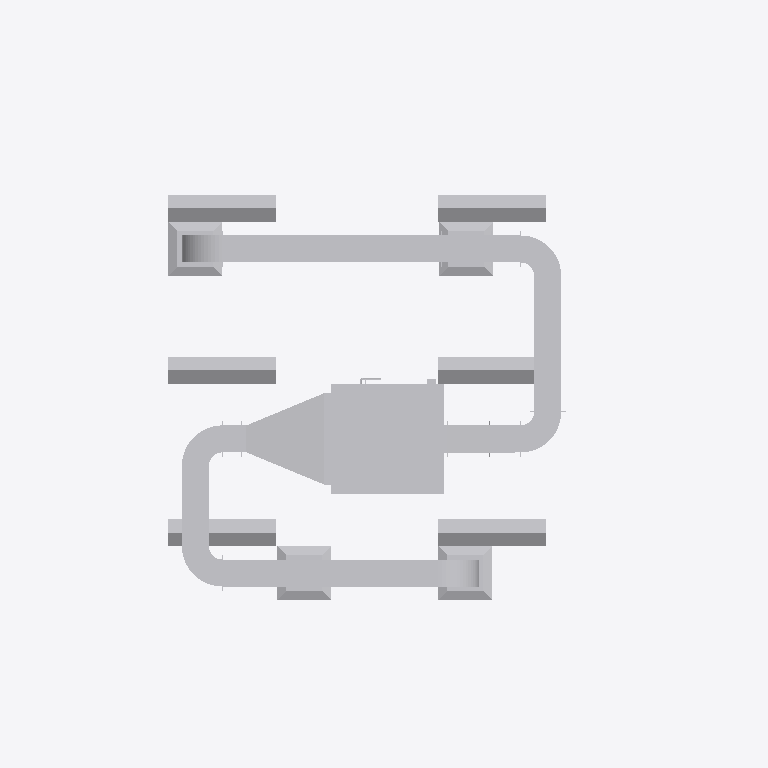
Plan cut of the same IFC building model at storey 'Level 1' (level 4.00 m, cut at 5.40 m), seen from above with north up, elements coloured by IFC class (only those large enough to see are counted): 32 other elements (light grey). No cut surface shows.
Extent 5.9 m × 7.9 m × 2.5 m (x, y, z). Storeys (6): Level 0 at 0.00 m; Ground 0.00m at 0.00 m; Floor 0.15m at 0.15 m; 1st Floor 6.40m at 4.00 m; Level 1 at 4.00 m; C.F. 6.10m at 6.10 m. Elements (41): 14 IfcFlowSegment, 13 IfcFlowFitting, 10 IfcFlowTerminal, 2 IfcBuildingElementProxy, 2 IfcCovering.

HEADER;
FILE_DESCRIPTION(('ViewDefinition [CoordinationView_V2.0]','RevitIdentifiers [ContentGUID: 4a62ab4f-0e81-4b15-ab8d-2e06483b5bac, VersionGUID: bcd60071-a3e9-4e4c-bf81-fbe60a28e070, NumberOfSaves: 27]','CoordinateReference [CoordinateBase: Shared Coordinates]'),'2;1');
FILE_NAME('Lab mep.ifc','2026-07-27T23:01:25-08:00',(''),(''),'ODA SDAI 25.12','Autodesk Revit 26.0.4.409 (ENG) - IFC 26.0.4.409','');
FILE_SCHEMA(('IFC2X3'));
ENDSEC;
DATA;
#29=IFCPROJECT('1AOgjF3e5B5QkDBWQtnAHS',#18,'Project Number',$,$,'Project Name','Project Status',(#24),#23747);
#59=IFCSITE('1AOgjF3e5B5QkDBWQtnAHU',#18,'Default',$,$,#58,$,$,.ELEMENT.,(51,30,23,112487),(0,-7,-37,-956022),0.0,$,$);
#34=IFCBUILDING('1AOgjF3e5B5QkDBWQtnAHT',#18,'',$,$,#32,$,'',.ELEMENT.,$,$,#33);
#37=IFCBUILDINGSTOREY('3Zu5Bv0LOHrPC10026FoQQ',#18,'Level 0',$,'Level:8mm Head',#36,$,'Level 0',.ELEMENT.,0.0);
#40=IFCBUILDINGSTOREY('0b$DGLaGr1u94eMcMfszYo',#18,'Ground 0.00m',$,'Level:8mm Head',#39,$,'Ground 0.00m',.ELEMENT.,0.0);
#44=IFCBUILDINGSTOREY('0b$DGLaGr1u94eMcMfszYm',#18,'Floor 0.15m',$,'Level:8mm Head',#43,$,'Floor 0.15m',.ELEMENT.,150.0);
#48=IFCBUILDINGSTOREY('0wHLoaqw50FB4tOphLuJdN',#18,'1st Floor 6.40m',$,'Level:8mm Head',#47,$,'1st Floor 6.40m',.ELEMENT.,4000.0000000000005);
#52=IFCBUILDINGSTOREY('15Z0v90RiHrPC20026FoKR',#18,'Level 1',$,'Level:8mm Head',#51,$,'Level 1',.ELEMENT.,4000.0000000001983);
#56=IFCBUILDINGSTOREY('0b$DGLaGr1u94eMcMfszju',#18,'C.F. 6.10m',$,'Level:8mm Head',#55,$,'C.F. 6.10m',.ELEMENT.,6100.0);
#20861=IFCBUILDINGELEMENTPROXY('3aY1uIFgfEVvvRNm1Xxep4',#18,'Indoor AHU - Horizontal - Chilled Water Coil:Unit Size 72:1391872',$,'Indoor AHU - Horizontal - Chilled Water Coil:Unit Size 72',#20860,#20857,'1391872',$);
#20935=IFCFLOWSEGMENT('1mBTphUvP9RxcYiwuWawFO',#18,'Rectangular Duct:Flanged Radius Bend / Shoe Branch:1392164',$,'Rectangular Duct:Flanged Radius Bend / Shoe Branch',#20925,#20933,'1392164');
#22953=IFCFLOWSEGMENT('0H1pIA0hDErxqKZwQbe9Vn',#18,'Rectangular Duct:Flanged Radius Bend / Shoe Branch:1393911',$,'Rectangular Duct:Flanged Radius Bend / Shoe Branch',#22944,#22952,'1393911');
#23171=IFCFLOWFITTING('0SWlLUbBDElAk2yZgiviwy',#18,'Rectangular Concentric Taper - Flanged:Standard:1394081',$,'Rectangular Concentric Taper - Flanged:Standard',#23170,#23167,'1394081');
#21152=IFCFLOWSEGMENT('1mBTphUvP9RxcYiwuWawAS',#18,'Rectangular Duct:Flanged Radius Bend / Shoe Branch:1392480',$,'Rectangular Duct:Flanged Radius Bend / Shoe Branch',#21143,#21151,'1392480');
#20723=IFCFLOWTERMINAL('2dnDDsLNr7b9gDAg5cpJSV',#18,'Plain Recessed Lighting Fixture:300x1200 - 230:1388577',$,'Plain Recessed Lighting Fixture:300x1200 - 230',#20722,#20719,'1388577');
#20735=IFCFLOWTERMINAL('2dnDDsLNr7b9gDAg5cpJSK',#18,'Plain Recessed Lighting Fixture:300x1200 - 230:1388586',$,'Plain Recessed Lighting Fixture:300x1200 - 230',#20734,#20731,'1388586');
#20757=IFCFLOWTERMINAL('2dnDDsLNr7b9gDAg5cpJS4',#18,'Plain Recessed Lighting Fixture:300x1200 - 230:1388602',$,'Plain Recessed Lighting Fixture:300x1200 - 230',#20756,#20753,'1388602');
#20779=IFCFLOWTERMINAL('2dnDDsLNr7b9gDAg5cpJTq',#18,'Plain Recessed Lighting Fixture:300x1200 - 230:1388618',$,'Plain Recessed Lighting Fixture:300x1200 - 230',#20778,#20775,'1388618');
#20768=IFCFLOWTERMINAL('2dnDDsLNr7b9gDAg5cpJTy',#18,'Plain Recessed Lighting Fixture:300x1200 - 230:1388610',$,'Plain Recessed Lighting Fixture:300x1200 - 230',#20767,#20764,'1388610');
#20746=IFCFLOWTERMINAL('2dnDDsLNr7b9gDAg5cpJSC',#18,'Plain Recessed Lighting Fixture:300x1200 - 230:1388594',$,'Plain Recessed Lighting Fixture:300x1200 - 230',#20745,#20742,'1388594');
#22928=IFCFLOWSEGMENT('0H1pIA0hDErxqKZwQbe9Vs',#18,'Rectangular Duct:Flanged Radius Bend / Shoe Branch:1393904',$,'Rectangular Duct:Flanged Radius Bend / Shoe Branch',#22919,#22927,'1393904');
#21111=IFCFLOWFITTING('1mBTphUvP9RxcYiwuWawAq',#18,'Rectangular Square Tee - Flanged:Standard:1392456',$,'Rectangular Square Tee - Flanged:Standard',#21110,#21107,'1392456');
#21059=IFCFLOWFITTING('1mBTphUvP9RxcYiwuWawB4',#18,'Rectangular Medium Radius Bend - Flanged:Standard:1392440',$,'Rectangular Medium Radius Bend - Flanged:Standard',#21058,#21055,'1392440');
#22997=IFCFLOWFITTING('0H1pIA0hDErxqKZwQbe9Oh',#18,'Rectangular Medium Radius Bend - Flanged:Standard:1393965',$,'Rectangular Medium Radius Bend - Flanged:Standard',#22996,#22993,'1393965');
#20907=IFCFLOWTERMINAL('1mBTphUvP9RxcYiwuWaw1i',#18,'Supply Diffuser:600 x 600 Face 300 x 300 Connection:1392016',$,'Supply Diffuser:600 x 600 Face 300 x 300 Connection',#20906,#20903,'1392016');
#22874=IFCFLOWTERMINAL('0H1pIA0hDErxqKZwQbe97t',#18,'Return Diffuser:600 x 600 Face 300 x 300 Connection:1393393',$,'Return Diffuser:600 x 600 Face 300 x 300 Connection',#22873,#22870,'1393393');
#22568=IFCFLOWFITTING('2W2DoYBEb5MOqNjYUEJLMM',#18,'Rectangular Medium Radius Bend - Flanged:Standard:1393359',$,'Rectangular Medium Radius Bend - Flanged:Standard',#22567,#22564,'1393359');
#21173=IFCFLOWFITTING('1mBTphUvP9RxcYiwuWawAR',#18,'Rectangular Medium Radius Bend - Flanged:Standard:1392487',$,'Rectangular Medium Radius Bend - Flanged:Standard',#21172,#21169,'1392487');
#22910=IFCFLOWFITTING('0H1pIA0hDErxqKZwQbe9Su',#18,'Rectangular Medium Radius Bend - Flanged:Standard:1393726',$,'Rectangular Medium Radius Bend - Flanged:Standard',#22909,#22906,'1393726');
#23011=IFCFLOWFITTING('0H1pIA0hDErxqKZwQbe9PJ',#18,'Rectangular Medium Radius Bend - Flanged:Standard:1394005',$,'Rectangular Medium Radius Bend - Flanged:Standard',#23010,#23007,'1394005');
#22547=IFCFLOWSEGMENT('2W2DoYBEb5MOqNjYUEJLMN',#18,'Rectangular Duct:Flanged Radius Bend / Shoe Branch:1393358',$,'Rectangular Duct:Flanged Radius Bend / Shoe Branch',#22537,#22546,'1393358');
#22863=IFCFLOWTERMINAL('0H1pIA0hDErxqKZwQbe97j',#18,'Return Diffuser:600 x 600 Face 300 x 300 Connection:1393387',$,'Return Diffuser:600 x 600 Face 300 x 300 Connection',#22862,#22859,'1393387');
#20919=IFCFLOWTERMINAL('1mBTphUvP9RxcYiwuWawFa',#18,'Supply Diffuser:600 x 600 Face 300 x 300 Connection:1392152',$,'Supply Diffuser:600 x 600 Face 300 x 300 Connection',#20918,#20915,'1392152');
#21129=IFCFLOWSEGMENT('1mBTphUvP9RxcYiwuWawAg',#18,'Rectangular Duct:Flanged Radius Bend / Shoe Branch:1392470',$,'Rectangular Duct:Flanged Radius Bend / Shoe Branch',#21120,#21128,'1392470');
#22521=IFCFLOWSEGMENT('2W2DoYBEb5MOqNjYUEJLMK',#18,'Rectangular Duct:Flanged Radius Bend / Shoe Branch:1393357',$,'Rectangular Duct:Flanged Radius Bend / Shoe Branch',#22512,#22520,'1393357');
#22889=IFCFLOWSEGMENT('0H1pIA0hDErxqKZwQbe9Sg',#18,'Rectangular Duct:Flanged Radius Bend / Shoe Branch:1393708',$,'Rectangular Duct:Flanged Radius Bend / Shoe Branch',#22880,#22888,'1393708');
#23238=IFCFLOWFITTING('0SWlLUbBDElAk2yZgiviwg',#18,'Rectangular Shoe Branch - Flanged:Standard:1394103',$,'Rectangular Shoe Branch - Flanged:Standard',#23237,#23234,'1394103');
#22728=IFCFLOWFITTING('2W2DoYBEb5MOqNjYUEJLM9',#18,'Rectangular Concentric Taper - Flanged:Standard:1393360',$,'Rectangular Concentric Taper - Flanged:Standard',#22727,#22724,'1393360');
#22800=IFCFLOWFITTING('2W2DoYBEb5MOqNjYUEJLMB',#18,'Rectangular Medium Radius Bend - Flanged:Standard:1393362',$,'Rectangular Medium Radius Bend - Flanged:Standard',#22799,#22796,'1393362');
#22815=IFCFLOWFITTING('2W2DoYBEb5MOqNjYUEJLMC',#18,'Rectangular Medium Radius Bend - Flanged:Standard:1393365',$,'Rectangular Medium Radius Bend - Flanged:Standard',#22814,#22810,'1393365');
#21192=IFCFLOWSEGMENT('2W2DoYBEb5MOqNjYUEJIYx',#18,'Pipe Types:Standard:1392610',$,'Pipe Types:Standard',#21182,#21190,'1392610');
ENDSEC;
